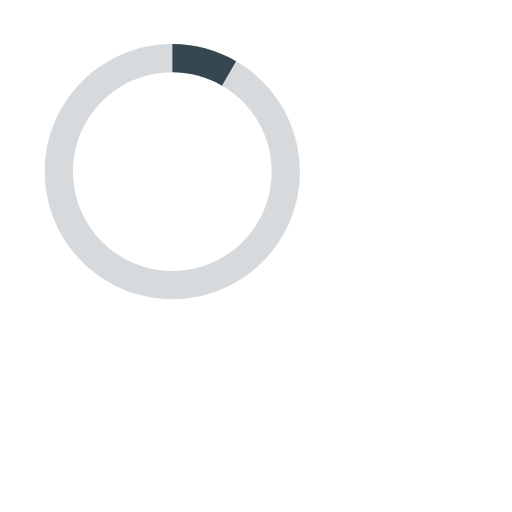
t = 0.00 s
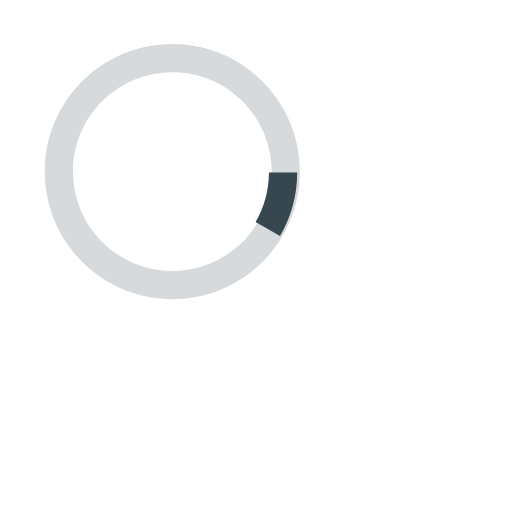
t = 0.20 s
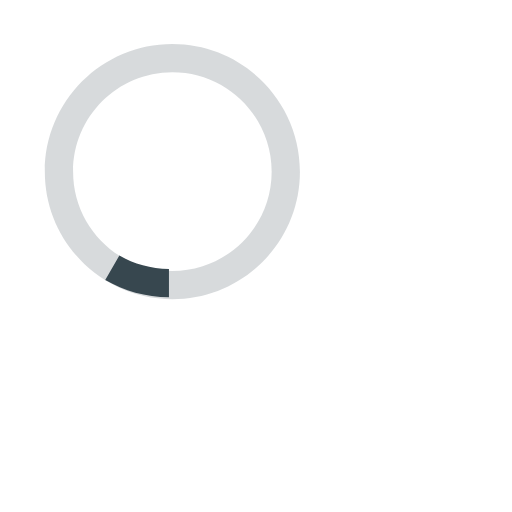
t = 0.40 s
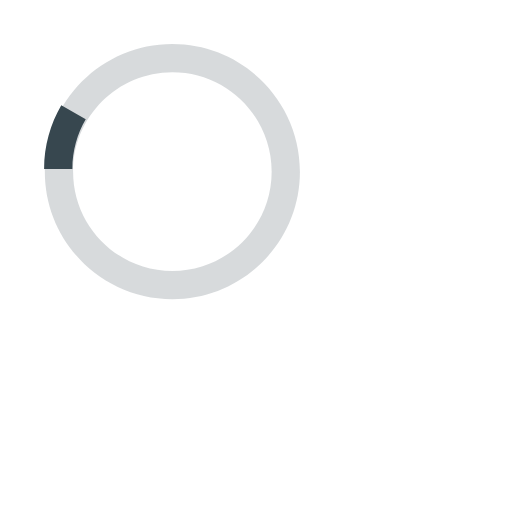
t = 0.60 s

The animated SVG that drew these frames (rendered in a browser with its animation timeline set to each time). Animation: 1 SMIL element (animateTransform=1); one cycle of 0.80 s, repeats indefinitely.


<svg version="1.1" id="loader-1" xmlns="http://www.w3.org/2000/svg" xmlns:xlink="http://www.w3.org/1999/xlink" x="0px"
      y="0px" width="60px" height="60px" viewBox="0 0 60 60" enable-background="new 0 0 40 40" xml:space="preserve">
      <path opacity="0.2" fill="#37474f"
          d="M20.201,5.169c-8.254,0-14.946,6.692-14.946,14.946c0,8.255,6.692,14.946,14.946,14.946
    s14.946-6.691,14.946-14.946C35.146,11.861,28.455,5.169,20.201,5.169z M20.201,31.749c-6.425,0-11.634-5.208-11.634-11.634
    c0-6.425,5.209-11.634,11.634-11.634c6.425,0,11.633,5.209,11.633,11.634C31.834,26.541,26.626,31.749,20.201,31.749z" />
      <path fill="#37474f" d="M26.013,10.047l1.654-2.866c-2.198-1.272-4.743-2.012-7.466-2.012h0v3.312h0
    C22.32,8.481,24.301,9.057,26.013,10.047z">
          <animateTransform attributeType="xml" attributeName="transform" type="rotate" from="0 20 20" to="360 20 20"
              dur="0.8s" repeatCount="indefinite" />
      </path>
  </svg>
